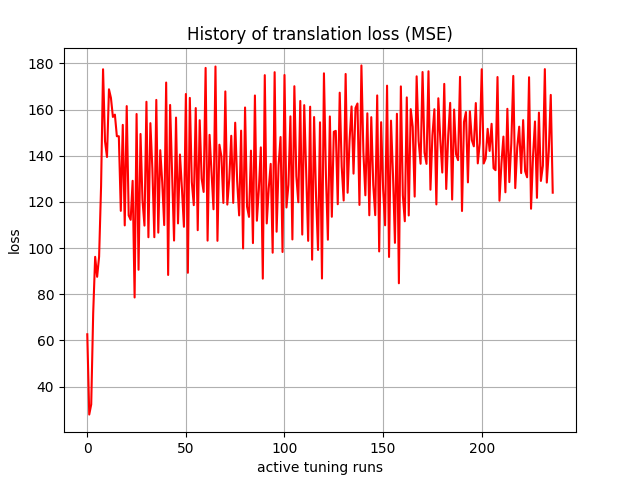

Data behind this chart, as committed beside it:
, 0
0, 62.65
1, 27.86
2, 32.26
3, 71.78
4, 96.21
5, 87.55
6, 96.31
7, 126.9
8, 177.5
9, 146.2
10, 139.5
11, 168.8
12, 165.1
13, 156.8
14, 157.8
15, 148.5
16, 148.5
17, 116.1
18, 153.4
19, 109.8
20, 161.5
21, 114.2
22, 112.2
23, 129.2
24, 78.59
25, 158.1
26, 90.61
27, 149.4
28, 120.7
29, 109.7
30, 163.4
31, 104.7
32, 154.1
33, 134.5
34, 104.7
35, 164.2
36, 106.7
37, 142.4
38, 128.6
39, 110
40, 171.7
41, 88.35
42, 162
43, 132.2
44, 103.3
45, 156.5
46, 110.7
47, 140.5
48, 125.7
49, 109.2
50, 166.8
51, 89.3
52, 165.1
53, 128.6
54, 118.6
55, 160.7
56, 107.7
57, 155.4
58, 130
59, 124.3
... 177 more rows
